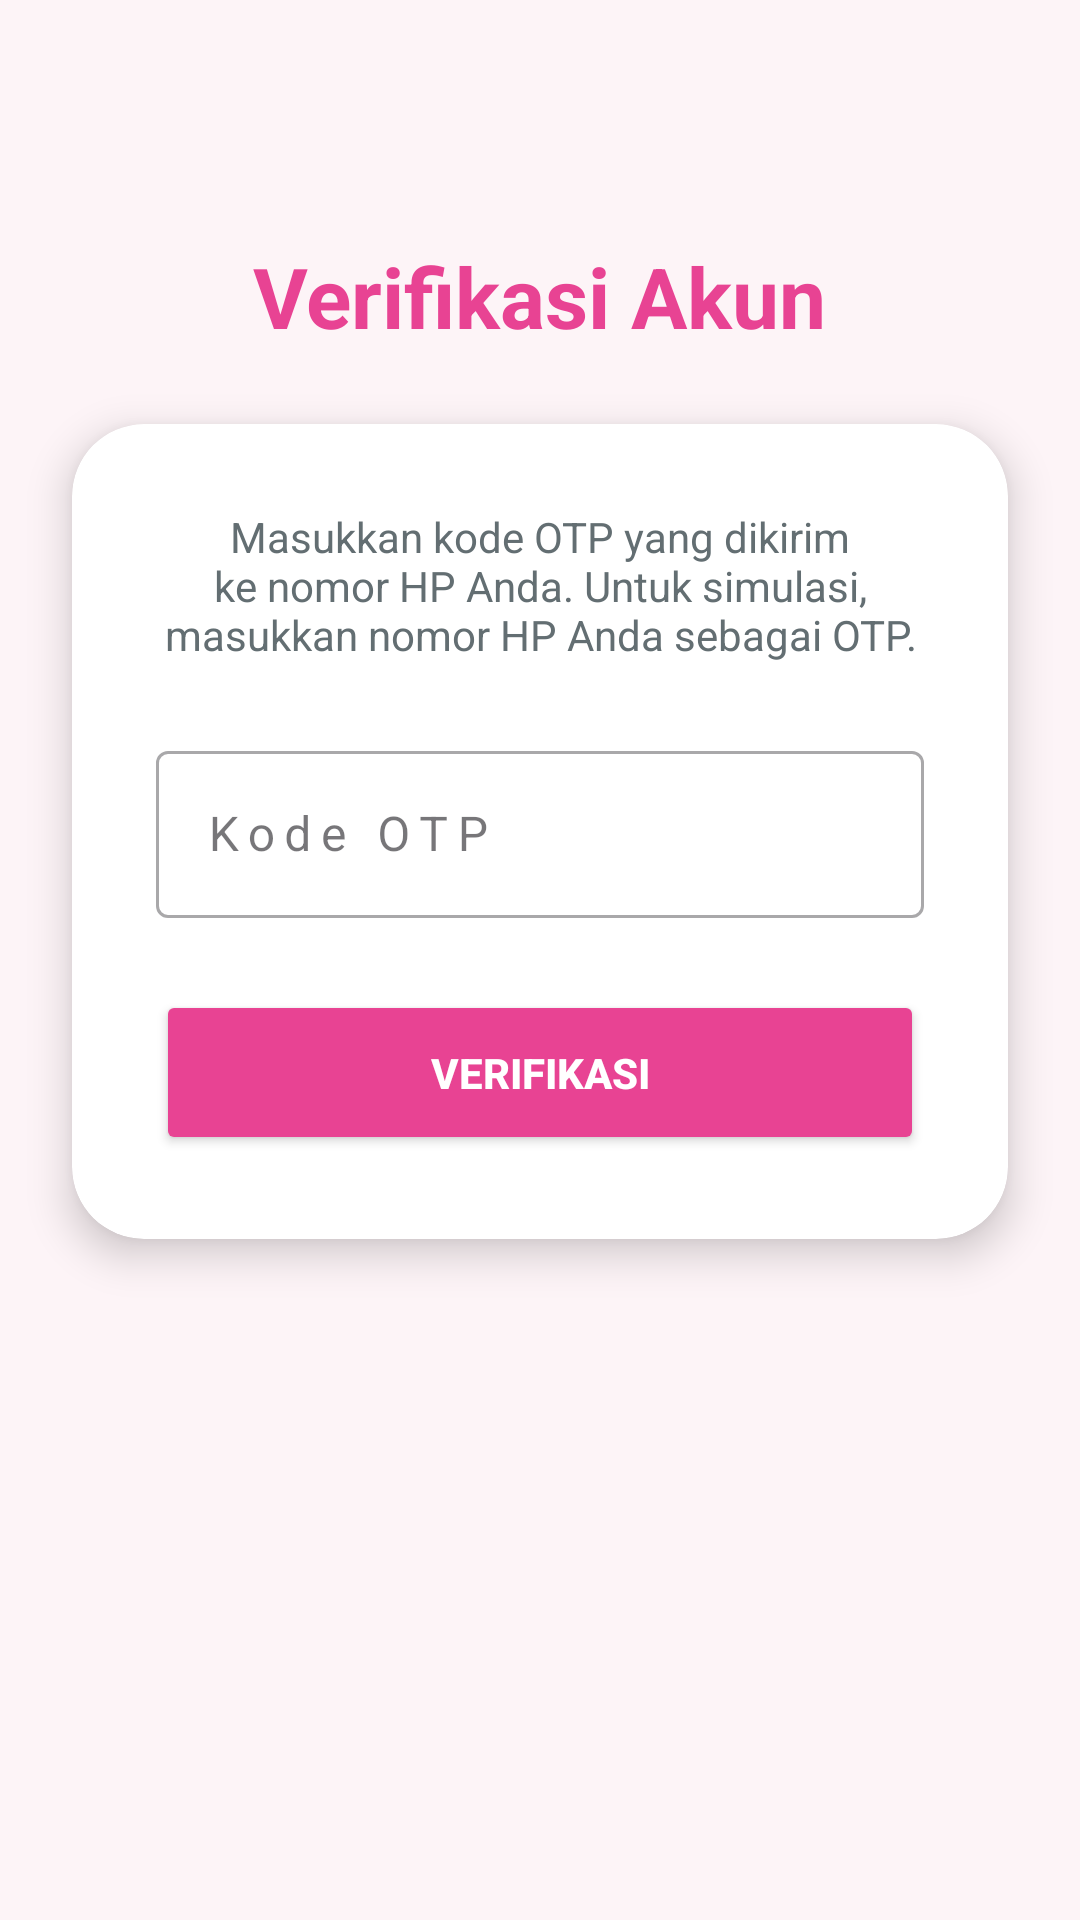

Write the Android layout XML for this screen, with the resource values it uses.
<!-- AndroidManifest.xml: application theme Theme.Aliyablush -->
<!-- res/layout/activity_verification.xml -->
<?xml version="1.0" encoding="utf-8"?>
<androidx.constraintlayout.widget.ConstraintLayout
    xmlns:android="http://schemas.android.com/apk/res/android"
    xmlns:app="http://schemas.android.com/apk/res-auto"
    android:layout_width="match_parent"
    android:layout_height="match_parent"
    android:background="#FDF4F7">

    <TextView
        android:id="@+id/txtTitle"
        android:layout_width="wrap_content"
        android:layout_height="wrap_content"
        android:text="Verifikasi Akun"
        android:textSize="28sp"
        android:textStyle="bold"
        android:textColor="#E84393"
        app:layout_constraintTop_toTopOf="parent"
        app:layout_constraintStart_toStartOf="parent"
        app:layout_constraintEnd_toEndOf="parent"
        android:layout_marginTop="80dp"/>

    <androidx.cardview.widget.CardView
        android:layout_width="0dp"
        android:layout_height="wrap_content"
        android:layout_margin="24dp"
        app:cardCornerRadius="24dp"
        app:cardElevation="8dp"
        app:layout_constraintTop_toBottomOf="@id/txtTitle"
        app:layout_constraintStart_toStartOf="parent"
        app:layout_constraintEnd_toEndOf="parent"
        android:layout_marginTop="40dp">

        <LinearLayout
            android:layout_width="match_parent"
            android:layout_height="wrap_content"
            android:orientation="vertical"
            android:padding="28dp">

            <TextView
                android:layout_width="match_parent"
                android:layout_height="wrap_content"
                android:text="Masukkan kode OTP yang dikirim ke nomor HP Anda. Untuk simulasi, masukkan nomor HP Anda sebagai OTP."
                android:textColor="#636E72"
                android:textSize="14sp"
                android:layout_marginBottom="24dp"
                android:gravity="center"/>

            <com.google.android.material.textfield.TextInputLayout
                android:layout_width="match_parent"
                android:layout_height="wrap_content"
                android:hint="Kode OTP"
                style="@style/Widget.MaterialComponents.TextInputLayout.OutlinedBox">

                <com.google.android.material.textfield.TextInputEditText
                    android:id="@+id/etOtp"
                    android:layout_width="match_parent"
                    android:layout_height="wrap_content"
                    android:inputType="number"
                    android:letterSpacing="0.2"/>
            </com.google.android.material.textfield.TextInputLayout>

            <Button
                android:id="@+id/btnVerify"
                android:layout_width="match_parent"
                android:layout_height="55dp"
                android:text="VERIFIKASI"
                android:textStyle="bold"
                android:textColor="#FFFFFF"
                android:backgroundTint="#E84393"
                android:layout_marginTop="24dp"
                app:cornerRadius="12dp"/>

        </LinearLayout>

    </androidx.cardview.widget.CardView>

</androidx.constraintlayout.widget.ConstraintLayout>
<!-- resources referenced by this layout -->
<resources>
  <style name="Theme.Aliyablush" parent="Base.Theme.Aliyablush" />
  <style name="Base.Theme.Aliyablush" parent="Theme.Material3.DayNight.NoActionBar">
          
          
      </style>
</resources>
